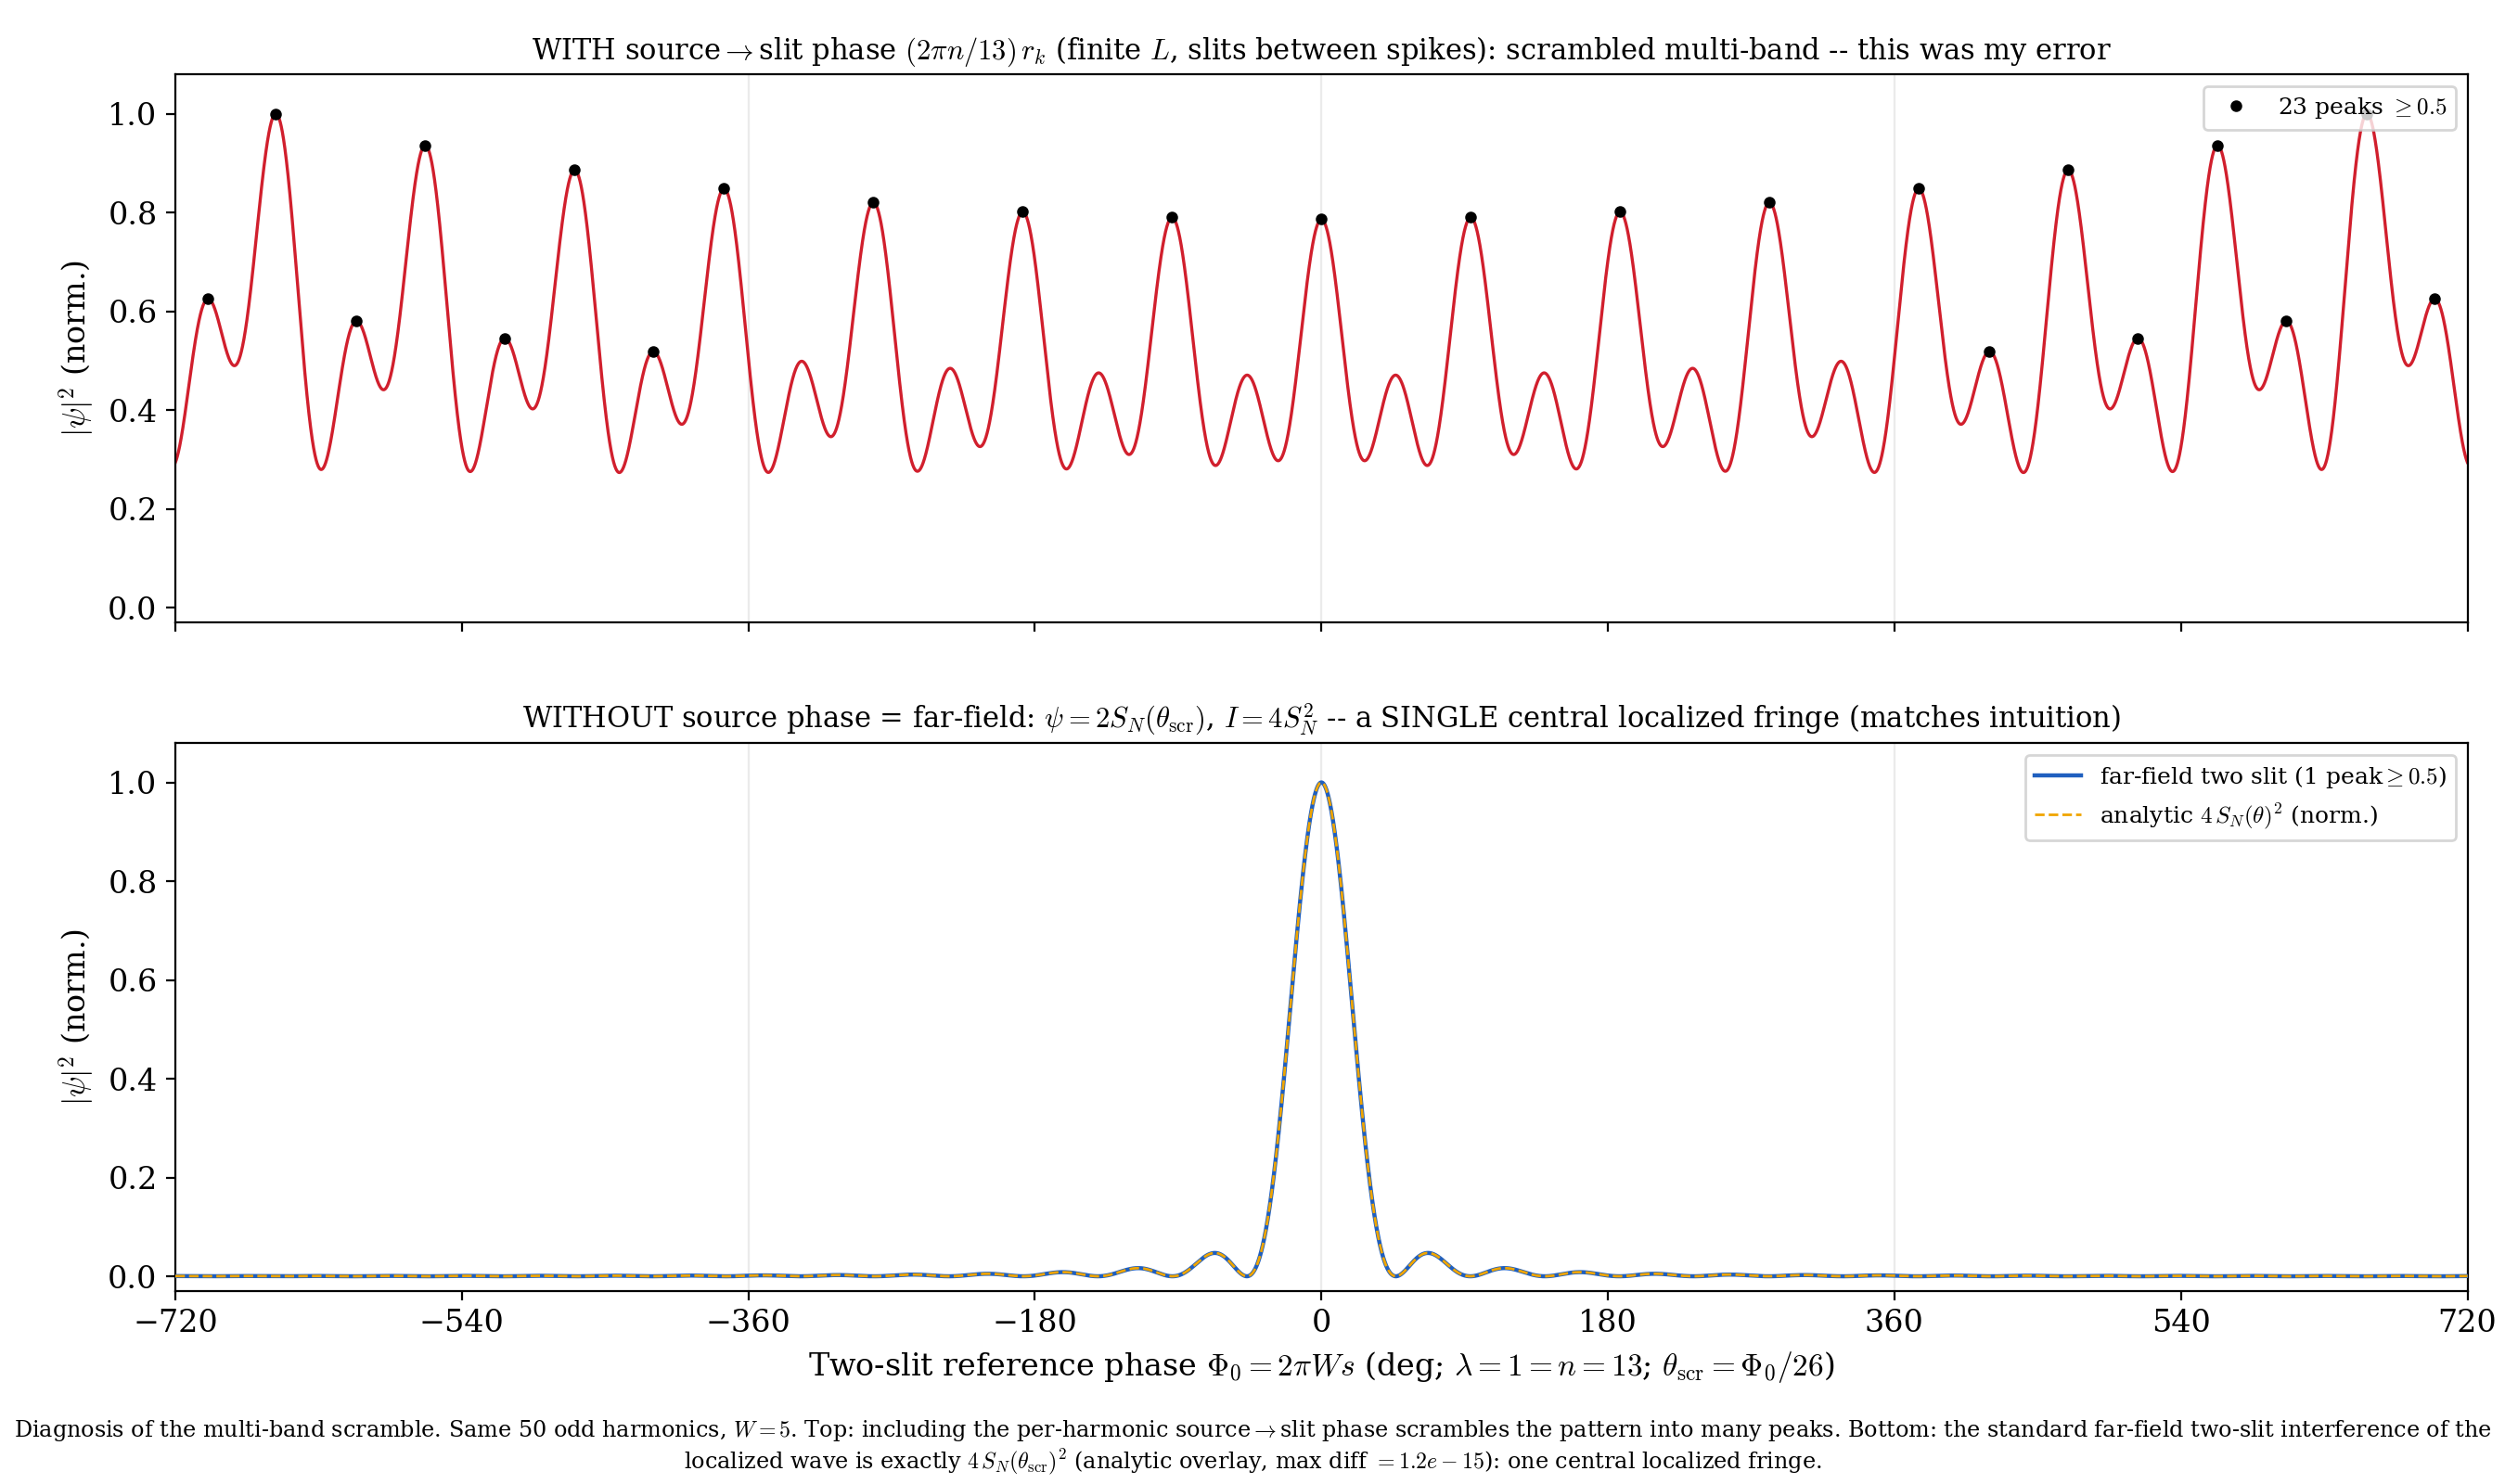

Reproduce this figure in Python.
#!/usr/bin/env python3
"""
Diagnose the 23-peak scramble. Two-slit interference of the localized odd-harmonic
wave (N=99), with vs without the source-to-slit propagation phase (2 pi n/13) r_k.

Top  : WITH source phase (finite L, slits between spikes) -> scrambled multi-band.
Bottom: WITHOUT source phase = standard far-field (Fraunhofer) two slit.
        Each harmonic n gives 2 cos(n theta_scr), theta_scr = pi W s / 13, so
            psi = sum_n 2 cos(n theta_scr) = 2 S_N(theta_scr),  I = 4 S_N^2.
        -> a SINGLE central localized fringe = the squared isolated wave.
The bottom panel is overlaid with the analytic 4 S_N^2 to confirm the identity.

lambda_n = 13/n, n=1,3,...,99 (50 harmonics); W=5, L=10; reference n=13 (lambda=1).
Phi0 = 2 pi W s, range +-720 deg;  theta_scr = Phi0/26.

Outputs: fig_oddharm_interference_clean.png / .svg
"""

import os
import numpy as np
import matplotlib
matplotlib.use("Agg")
import matplotlib.pyplot as plt

plt.rcParams.update({"font.family": "serif", "font.size": 12, "mathtext.fontset": "cm"})

L, W = 10.0, 5.0
ysl1, ysl2 = +W / 2.0, -W / 2.0
y = 0.0
cage = 13.0
N = 99
n_list = np.arange(1, N + 1, 2)               # 50 harmonics

Phi0_deg = np.linspace(-720.0, 720.0, 60001)
s = np.radians(Phi0_deg) / (2.0 * np.pi * W)  # Phi0 = 2 pi W s (lambda=1)
r1 = np.sqrt(L**2 + (y - ysl1)**2)
r2 = np.sqrt(L**2 + (y - ysl2)**2)

psi_src = np.zeros_like(s, dtype=complex)     # WITH source phase
psi_far = np.zeros_like(s, dtype=complex)     # WITHOUT (far field)
for n in n_list:
    kappa = 2.0 * np.pi * n / cage
    psi_src += np.exp(1j * kappa * (r1 - ysl1 * s)) + np.exp(1j * kappa * (r2 - ysl2 * s))
    psi_far += np.exp(1j * kappa * (-ysl1 * s)) + np.exp(1j * kappa * (-ysl2 * s))
I_src = (psi_src * np.conj(psi_src)).real
I_far = (psi_far * np.conj(psi_far)).real
I_src_n = I_src / I_src.max()
I_far_n = I_far / I_far.max()

# analytic check: I_far = 4 S_N(theta)^2,  theta = pi W s / 13 = Phi0/26
theta = np.pi * W * s / cage
with np.errstate(divide="ignore", invalid="ignore"):
    S = np.where(np.abs(np.sin(theta)) < 1e-12, (N + 1) / 2.0,
                 np.sin((N + 1) * theta) / (2.0 * np.sin(theta)))
I_analytic_n = (S / S.max())**2
max_diff = np.max(np.abs(I_far_n - I_analytic_n))

def count_peaks(arr, thr=0.5):
    loc = (arr[1:-1] > arr[:-2]) & (arr[1:-1] > arr[2:]) & (arr[1:-1] >= thr)
    return np.where(loc)[0] + 1

p_src = count_peaks(I_src_n)
p_far = count_peaks(I_far_n)

fig, (ax1, ax2) = plt.subplots(2, 1, figsize=(13.5, 8.0), sharex=True)

ax1.plot(Phi0_deg, I_src_n, color="#d11f2d", lw=1.2)
ax1.plot(Phi0_deg[p_src], I_src_n[p_src], 'o', color="k", ms=3.5,
         label=rf"{len(p_src)} peaks $\geq0.5$")
ax1.set_ylabel(r"$|\psi|^2$ (norm.)")
ax1.set_ylim(-0.03, 1.08)
ax1.set_title(r"WITH source$\rightarrow$slit phase $(2\pi n/13)\,r_k$ (finite $L$, slits "
              r"between spikes): scrambled multi-band -- this was my error", fontsize=11)
ax1.legend(loc="upper right", fontsize=9)
for k in range(-2, 3):
    ax1.axvline(360 * k, color="0.92", lw=0.8, zorder=0)

ax2.plot(Phi0_deg, I_far_n, color="#1f5fbf", lw=1.6, zorder=3,
         label=rf"far-field two slit ({len(p_far)} peak$\geq0.5$)")
ax2.plot(Phi0_deg, I_analytic_n, color="#f0a500", lw=1.0, ls="--", zorder=4,
         label=r"analytic $4\,S_N(\theta)^2$ (norm.)")
ax2.set_ylabel(r"$|\psi|^2$ (norm.)")
ax2.set_xlabel(r"Two-slit reference phase $\Phi_0=2\pi W s$ (deg; $\lambda=1=n{=}13$; "
               r"$\theta_{\rm scr}=\Phi_0/26$)")
ax2.set_xlim(-720, 720)
ax2.set_ylim(-0.03, 1.08)
ax2.set_xticks(np.arange(-720, 721, 180))
ax2.set_title(r"WITHOUT source phase = far-field: $\psi=2S_N(\theta_{\rm scr})$, "
              r"$I=4S_N^2$ -- a SINGLE central localized fringe (matches intuition)",
              fontsize=11)
ax2.legend(loc="upper right", fontsize=9)
for k in range(-2, 3):
    ax2.axvline(360 * k, color="0.92", lw=0.8, zorder=0)

cap = (r"Diagnosis of the multi-band scramble. Same 50 odd harmonics, $W=5$. "
       r"Top: including the per-harmonic source$\rightarrow$slit phase scrambles the "
       r"pattern into many peaks. Bottom: the standard far-field two-slit interference "
       r"of the localized wave is exactly $4\,S_N(\theta_{\rm scr})^2$ "
       rf"(analytic overlay, max diff $={max_diff:.1e}$): one central localized fringe.")
fig.text(0.5, 0.005, cap, ha="center", va="bottom", fontsize=8.6, wrap=True)
fig.subplots_adjust(left=0.07, right=0.985, top=0.95, bottom=0.13, hspace=0.22)

outdir = os.path.dirname(os.path.abspath(__file__))
for ext in ("png", "svg"):
    fig.savefig(os.path.join(outdir, f"fig_oddharm_interference_clean.{ext}"), dpi=200)

print(f"WITH source phase : I(0)={I_src_n[np.argmin(np.abs(Phi0_deg))]:.4f}, peaks>=0.5: {len(p_src)}")
print(f"far-field (clean) : I(0)={I_far_n[np.argmin(np.abs(Phi0_deg))]:.4f}, peaks>=0.5: {len(p_far)}")
print(f"far-field vs analytic 4 S_N^2 : max diff = {max_diff:.2e}")
print("saved fig_oddharm_interference_clean.png / .svg")
